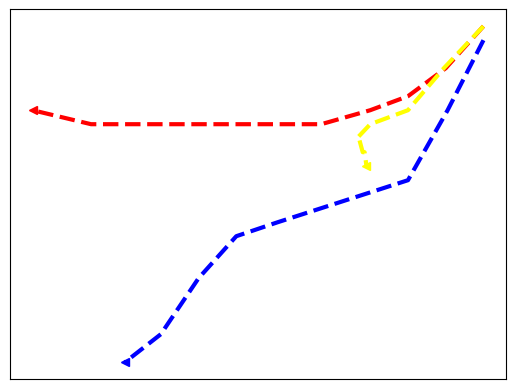

Write Python code to recreate this figure. (Note: this script raises an exception after producing the figure.)
import numpy as np
import matplotlib.pyplot as plt

# [redacted]

# 0.9 speed
#xSpeed01 = np.asarray([255, 235, 215, 195, 169, 140, 109, 78, 47, 16, -15, -46])
#ySpeed01 = np.asarray([353, 350, 348, 347, 346, 346, 346, 346, 346, 347, 347, 347])
xSpeed01 = np.asarray([255, 235, 215, 195, 169, 140, 109, 78, 47, 16])
ySpeed01 = np.asarray([353, 350, 348, 347, 346, 346, 346, 346, 346, 347])

# GT speed
xSpeedGT = np.asarray([255, 236, 215, 192, 169, 146, 124, 104, 84, 65])
ySpeedGT = np.asarray([352, 347, 342, 341, 340, 339, 338, 335, 331, 329])

# Stopping after 4th frame
xSpeed03 = np.asarray([255, 234, 215, 195, 188, 189, 191, 192, 193])
ySpeed03 = np.asarray([353, 350, 347, 346, 345, 345, 344, 344, 343])


plt.plot(xSpeed01,ySpeed01,zorder=1, color='red', label='0.9', linewidth=3, linestyle='--')
plt.plot(xSpeedGT,ySpeedGT,zorder=1, color='blue', label='GT', linewidth=3, linestyle='--')
plt.plot(xSpeed03,ySpeed03,zorder=1, color='yellow', label='0.0', linewidth=3, linestyle='--')

plt.plot(xSpeed01[-1],ySpeed01[-1],zorder=1, marker='<', color='red', linewidth=3)
plt.plot(xSpeedGT[-1],ySpeedGT[-1],zorder=1, marker='<', color='blue', linewidth=3)
plt.plot(xSpeed03[-1],ySpeed03[-1],zorder=1, marker='<', color='yellow', linewidth=3)

#plt.plot(xSpeed01[-1],ySpeed01[-1],zorder=1, marker='>', color='red', linewidth=2)
#plt.plot(xSpeedGT[-1],ySpeedGT[-1],zorder=1, marker='>', color='blue', linewidth=2)

#plt.legend(loc='center right')
plt.xticks([])
plt.yticks([])
ext = [0, 576, 0.00, 720]
img = plt.imread("../zara1-19.png")
plt.imshow(img, zorder=0)
plt.show()
